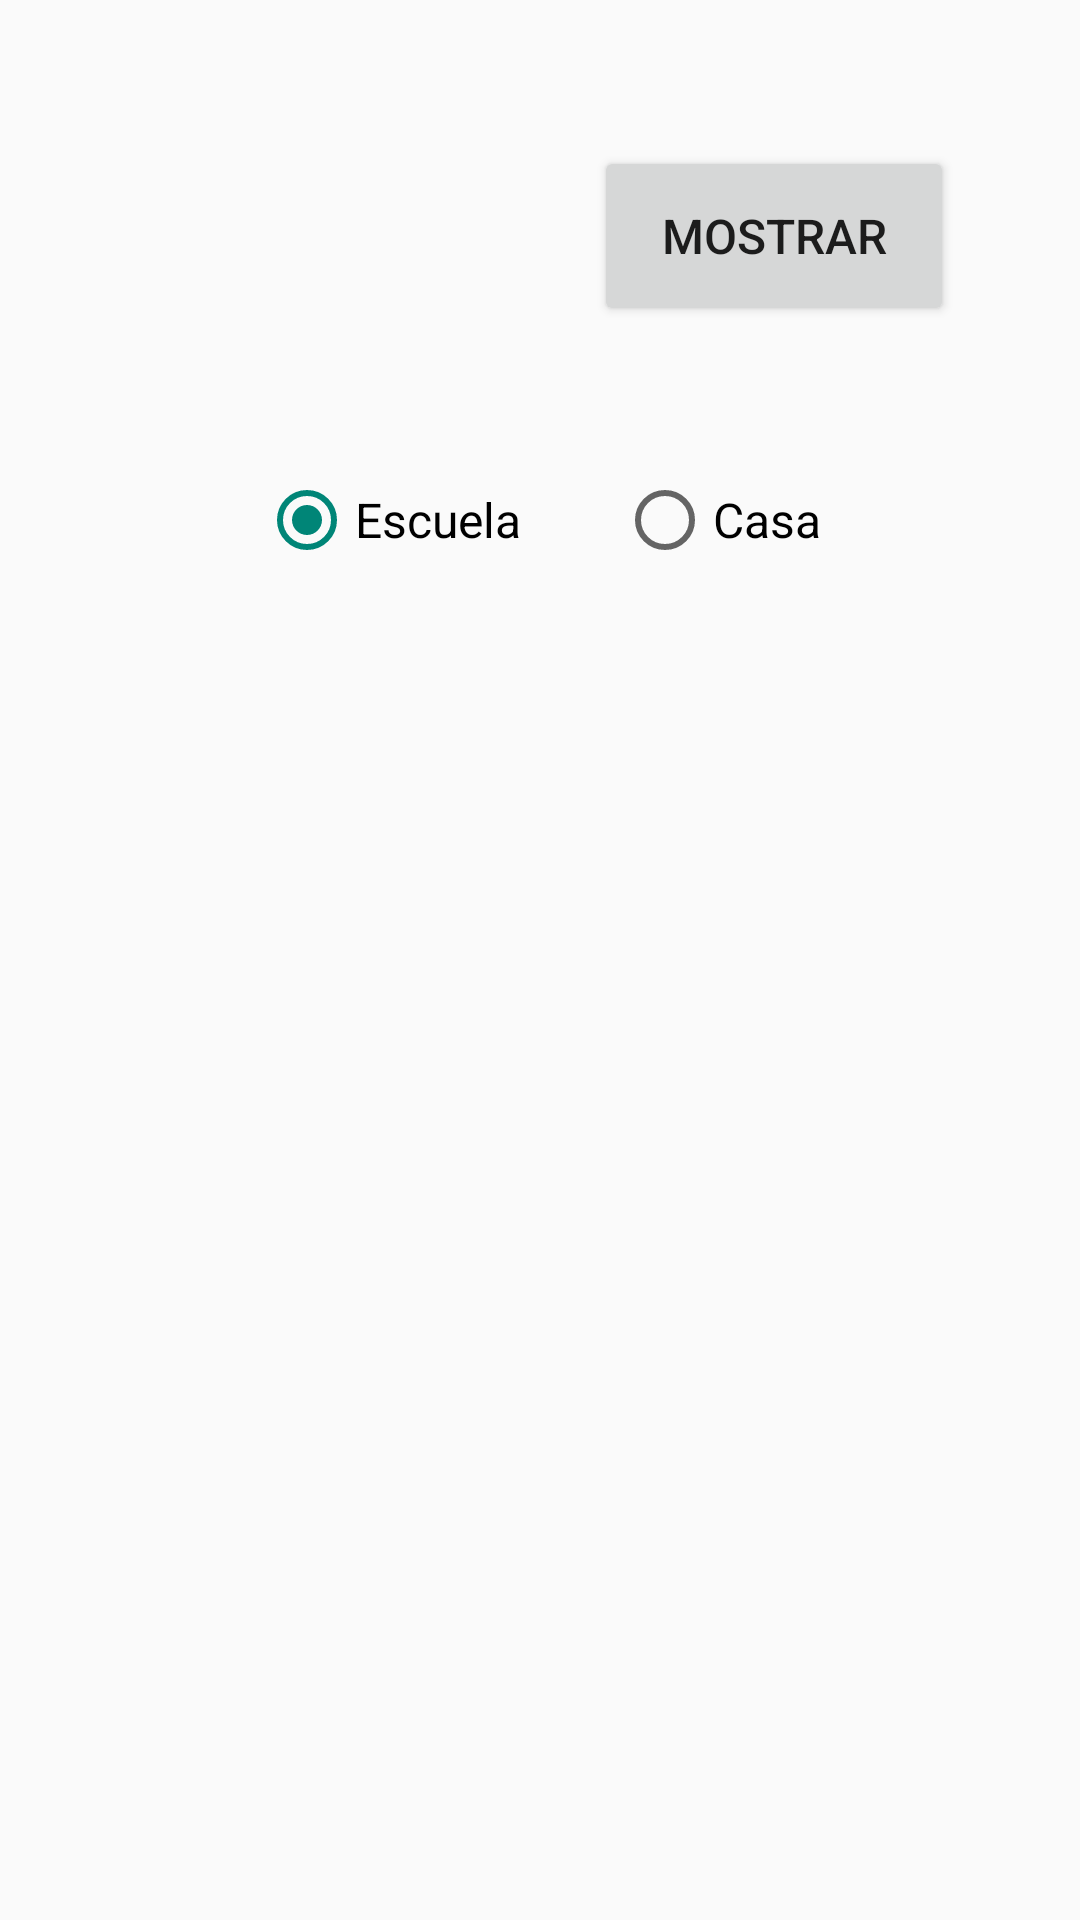

Reconstruct the res/layout file that produces this screen, plus the resources it refers to.
<!-- AndroidManifest.xml: application theme Theme.MyApplicasion -->
<!-- res/layout/activity_option5.xml -->
<?xml version="1.0" encoding="utf-8"?>
<LinearLayout xmlns:android="http://schemas.android.com/apk/res/android"
    xmlns:app="http://schemas.android.com/apk/res-auto"
    xmlns:tools="http://schemas.android.com/tools"
    android:id="@+id/main"
    android:layout_width="match_parent"
    android:layout_height="match_parent"
    android:orientation="vertical"
    android:padding="16dp"
    tools:context=".Option5Activity">

    
    <LinearLayout
        android:layout_width="match_parent"
        android:layout_height="0dp"
        android:layout_weight="0.3"
        android:orientation="horizontal">

        
        <ImageView
            android:id="@+id/selectImagesView"
            android:layout_width="150dp"
            android:layout_height="150dp"
            android:layout_gravity="center_vertical"
            android:layout_margin="8dp"
            android:background="@drawable/circular_background"
            android:scaleType="centerInside"
            android:src="@drawable/ic_launcher_foreground"
            android:contentDescription="Seleccionar imágenes"
            android:padding="20dp" />

        
        <Button
            android:id="@+id/viewButton"
            android:layout_width="120dp"
            android:layout_height="60dp"
            android:layout_gravity="center_vertical"
            android:layout_marginStart="16dp"
            android:text="Mostrar"
            android:textSize="16sp" />

    </LinearLayout>

    
    <RadioGroup
        android:id="@+id/categoryRadioGroup"
        android:layout_width="match_parent"
        android:layout_height="wrap_content"
        android:orientation="horizontal"
        android:gravity="center"
        android:layout_marginVertical="16dp">

        <RadioButton
            android:id="@+id/radioEscuela"
            android:layout_width="wrap_content"
            android:layout_height="wrap_content"
            android:layout_marginEnd="32dp"
            android:text="Escuela"
            android:textSize="16sp"
            android:checked="true" />

        <RadioButton
            android:id="@+id/radioCasa"
            android:layout_width="wrap_content"
            android:layout_height="wrap_content"
            android:text="Casa"
            android:textSize="16sp" />

    </RadioGroup>

    
    <ScrollView
        android:layout_width="match_parent"
        android:layout_height="0dp"
        android:layout_weight="1"
        android:fillViewport="true">

        <LinearLayout
            android:layout_width="match_parent"
            android:layout_height="wrap_content"
            android:orientation="vertical">

            
            <androidx.recyclerview.widget.RecyclerView
                android:id="@+id/escuelaRecyclerView"
                android:layout_width="match_parent"
                android:layout_height="wrap_content"
                android:layout_margin="8dp"
                android:visibility="gone" />

            
            <androidx.recyclerview.widget.RecyclerView
                android:id="@+id/casaRecyclerView"
                android:layout_width="match_parent"
                android:layout_height="wrap_content"
                android:layout_margin="8dp"
                android:visibility="gone" />

        </LinearLayout>

    </ScrollView>

</LinearLayout>
<!-- resources referenced by this layout -->
<resources>
  <style name="Theme.MyApplicasion" parent="Theme.AppCompat.Light.NoActionBar" />
</resources>
